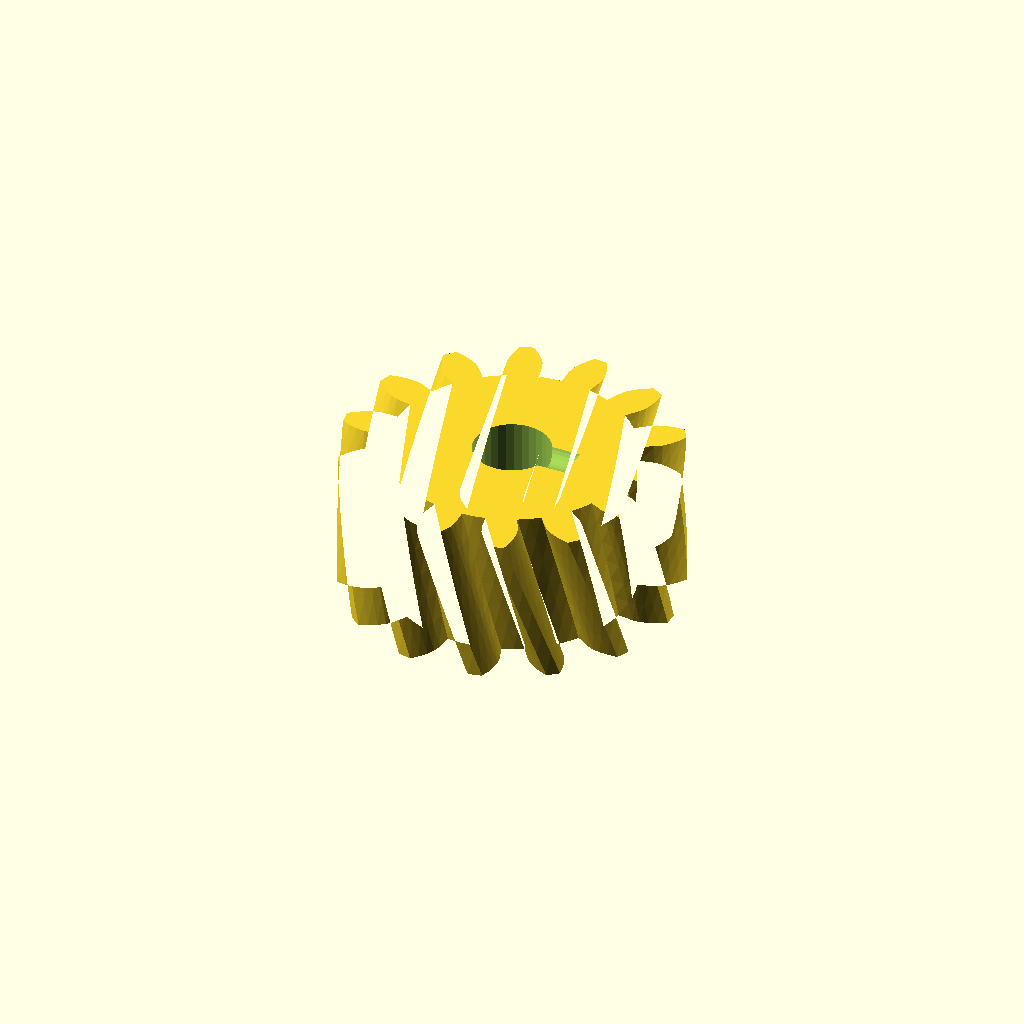
Cell 1: the model at its default parameters.
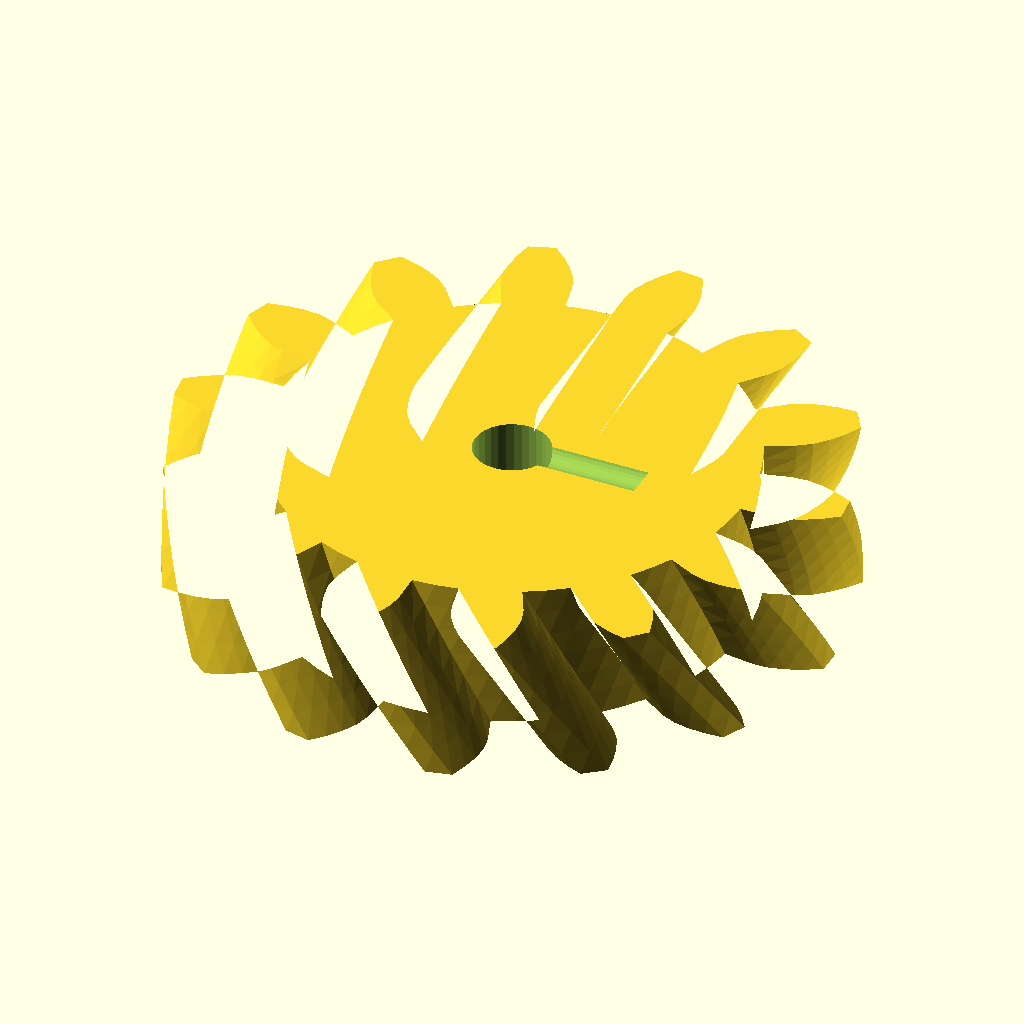
Cell 2 — modul set to 5, the other parameters unchanged.
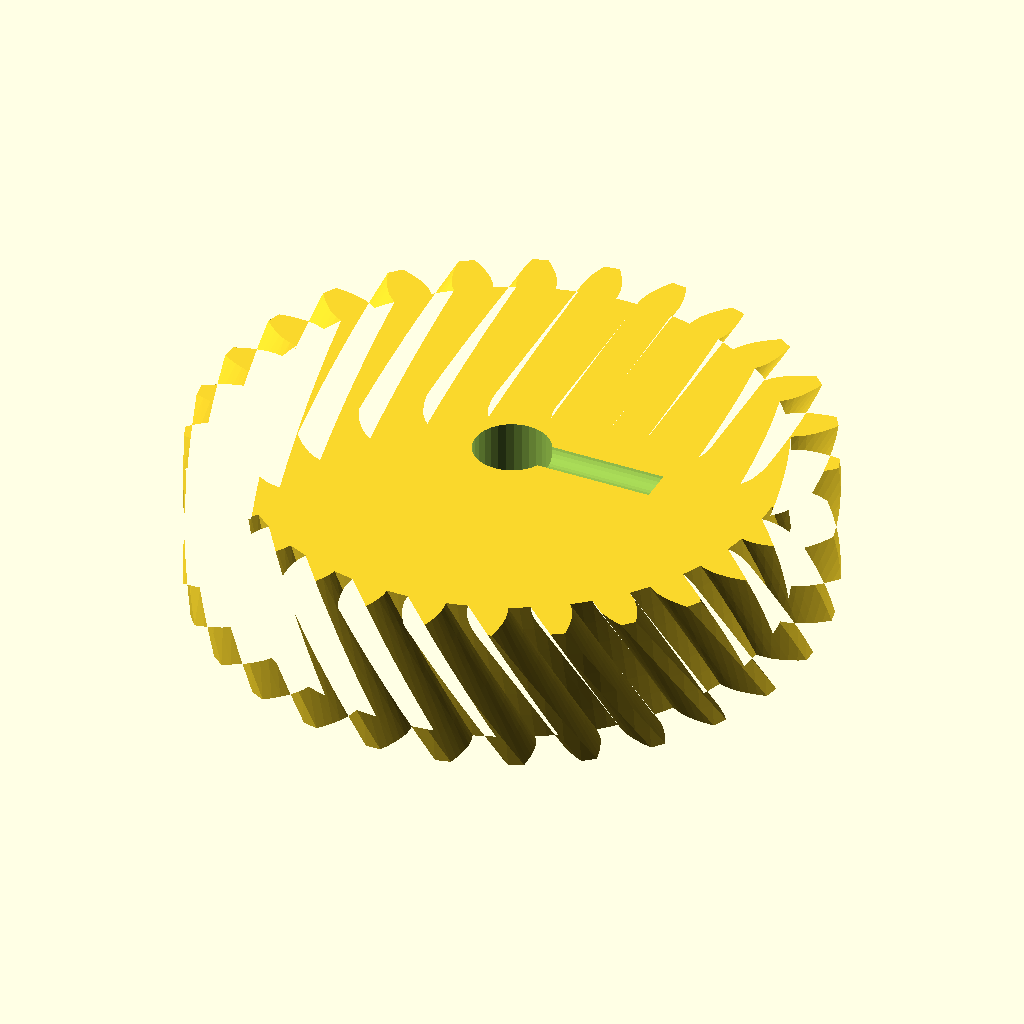
Cell 3 — n_teeth set to 28, the other parameters unchanged.
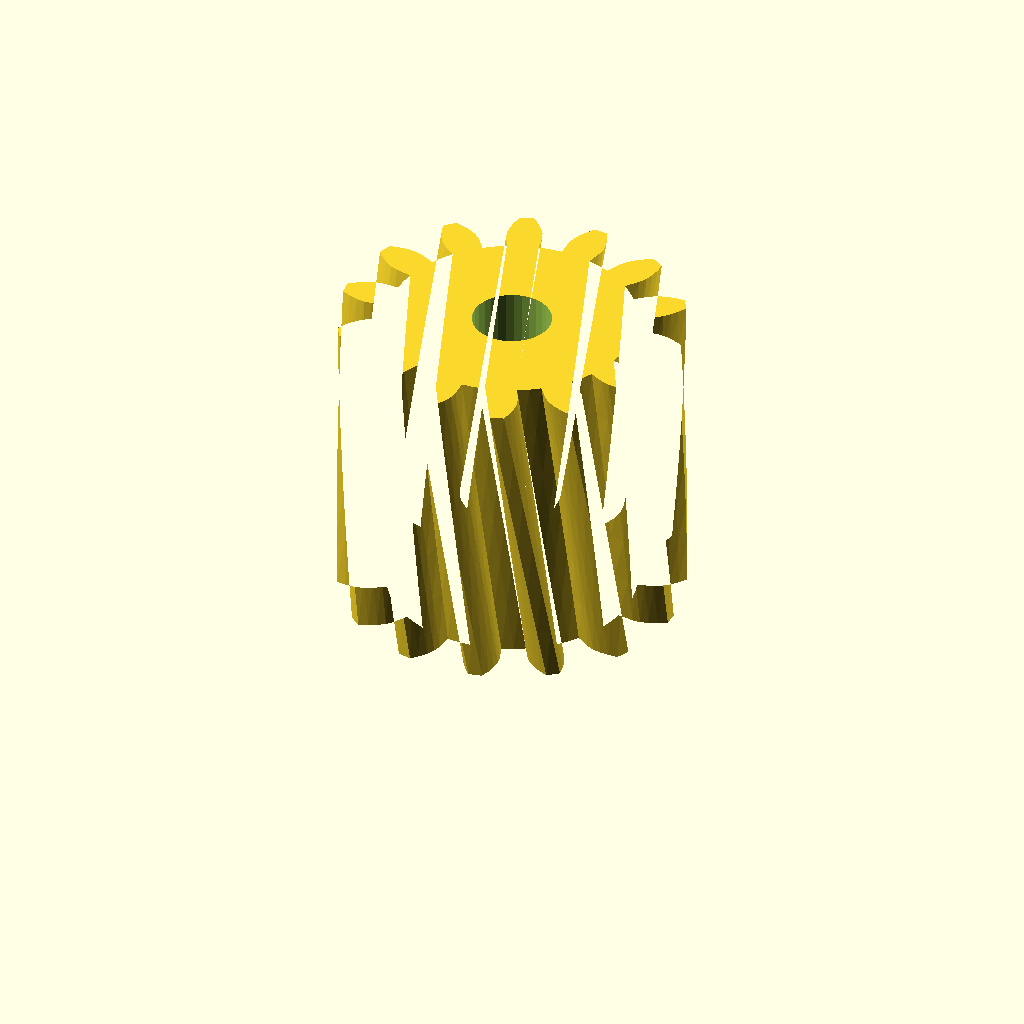
Cell 4: width = 36 (everything else at default).
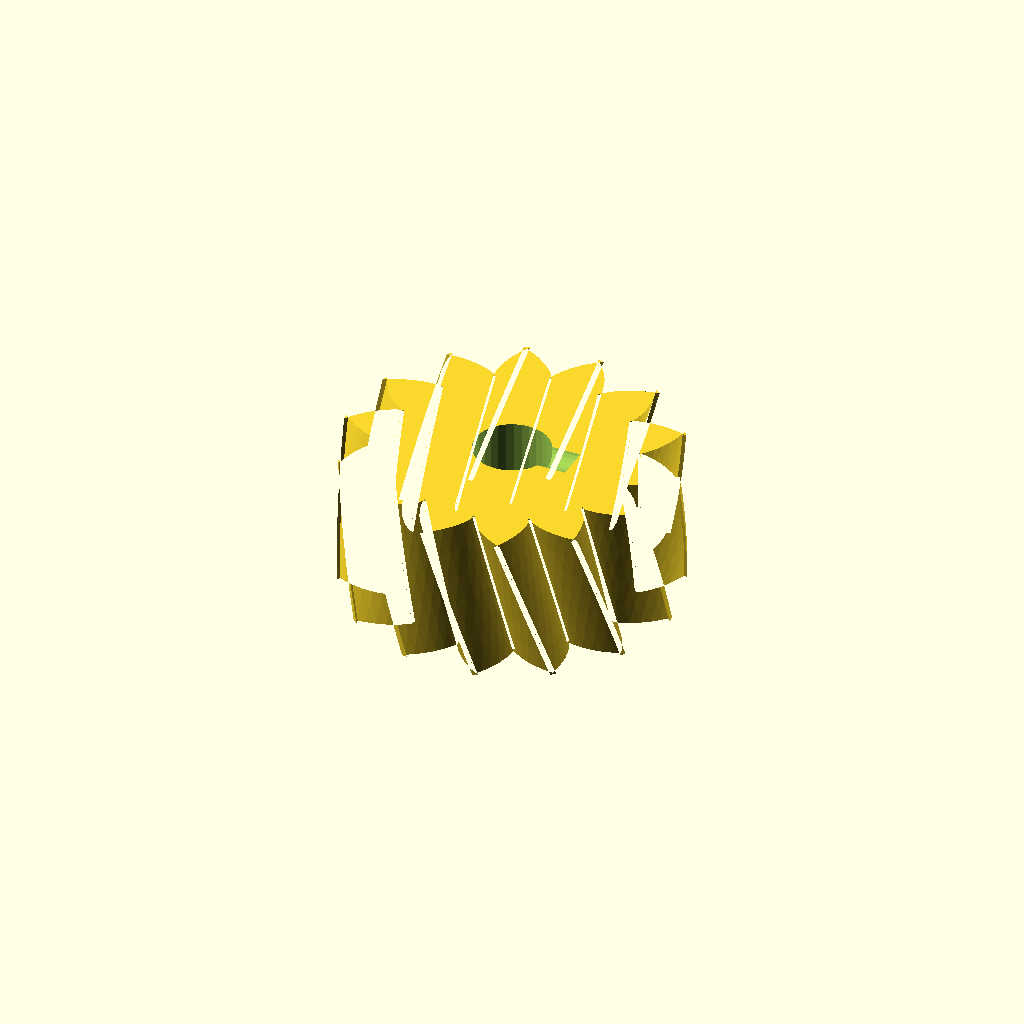
Cell 5 — pa set to 40, the other parameters unchanged.
All cells are drawn from one camera (rotation 55°, 0°, 25°, orthographic, colour scheme Cornfield), so only the parameter changes between them.
The OpenSCAD source (optional_data/data/gen2/helicalgears/part_0063.scad):
$fn = 32;

// ----------------------------------------------------------------------
// Helical gear: m=2.5 z=14, helix 18 deg, 40 mm x 18 mm
// ----------------------------------------------------------------------

// --- parameters (mm) ---
modul = 2.5;              // normal module
n_teeth = 14;             // number of teeth
width = 18;               // face width
pa = 20;                  // pressure angle, deg
helix = 18;               // helix angle, deg
twist = 18.51;            // total twist over the face, deg
slices = 6;               // twist divisions
shaft_d = 9.2;            // shaft bore
set_d = 4.5;              // set screw tap hole
set_z = 19;               // set screw height

/* --- involute profile --- */
pitch_r = modul * n_teeth / 2;
base_r = pitch_r * cos(pa);
tip_r = pitch_r + modul;
root_r = pitch_r - 1.25 * modul;
flank_steps = 6;

function inv_deg(a) = (tan(a) - a * PI / 180) * 180 / PI;
function flank_r(i) = root_r + (tip_r - root_r) * i / flank_steps;
function half_angle(r) = 90 / n_teeth + inv_deg(pa) - inv_deg(acos(min(1, base_r / r)));
function tooth_pt(k, i, side) =
    let (r = flank_r(i), a = k * 360 / n_teeth + side * half_angle(r))
    [r * cos(a), r * sin(a)];

module tooth_profile() {
  polygon(points = [
    for (k = [0 : n_teeth - 1])
      each [
        for (i = [0 : flank_steps]) tooth_pt(k, i, -1),
        for (i = [flank_steps : -1 : 0]) tooth_pt(k, i, 1),
        let (ta = (k + 0.5) * 360 / n_teeth)
          [root_r * cos(ta), root_r * sin(ta)]
      ]
  ]);
}

module gear_disc() {
  linear_extrude(height = width, twist = twist, slices = slices) tooth_profile();
}

difference() {
  gear_disc();
  translate([0, 0, -1]) cylinder(h = width + 3, d = shaft_d);
  /* set screw, drilled radially */
  translate([-1, 0, set_z]) rotate([0, 90, 0]) cylinder(h = (root_r * 0.6), d = set_d);
}
Parameter table extracted from the source (name, type, default, range or options):
modul: number, default 2.5
n_teeth: number, default 14
width: number, default 18
pa: number, default 20
helix: number, default 18
twist: number, default 18.51
slices: number, default 6
shaft_d: number, default 9.2
set_d: number, default 4.5
set_z: number, default 19
flank_steps: number, default 6
